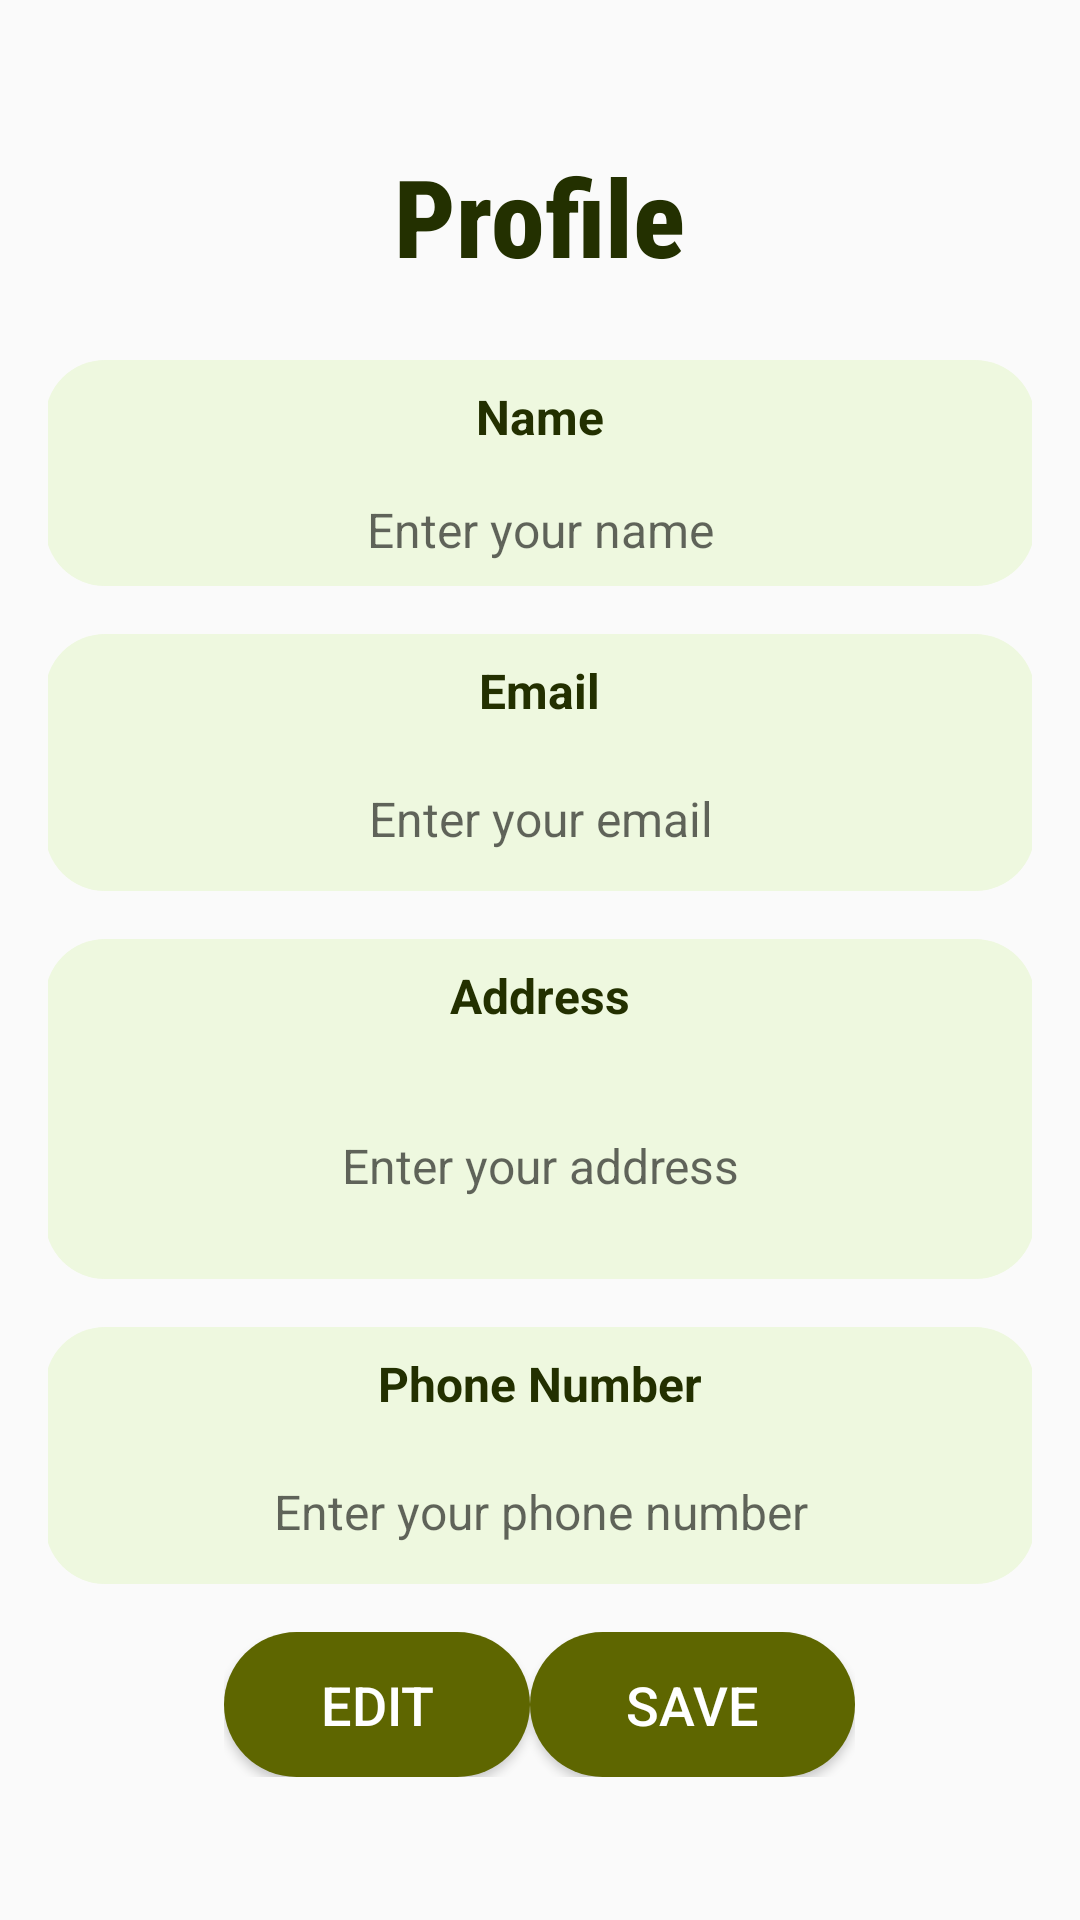

Here is an Android app screen rendered from its layout file. Give the layout XML and the strings, colors and styles it references.
<!-- AndroidManifest.xml: application theme Theme.AppCompat.DayNight.DarkActionBar -->
<!-- res/layout/activity_profile.xml -->
<?xml version="1.0" encoding="utf-8"?>
<LinearLayout xmlns:android="http://schemas.android.com/apk/res/android"
    xmlns:tools="http://schemas.android.com/tools"
    android:layout_width="match_parent"
    android:layout_height="match_parent"
    android:background="@drawable/bg_about"
    android:gravity="center"
    android:orientation="vertical"
    android:padding="16dp">

    <TextView
        android:id="@+id/textView3"
        android:layout_width="wrap_content"
        android:layout_height="wrap_content"
        android:layout_gravity="center"
        android:layout_marginBottom="24dp"
        android:fontFamily="sans-serif-condensed-medium"
        android:text="@string/strProfile"
        android:textColor="@color/moss_green"
        android:textSize="36sp"
        android:textStyle="bold" />

    <LinearLayout
        android:layout_width="330dp"
        android:layout_height="wrap_content"
        android:layout_marginBottom="16dp"
        android:background="@drawable/edittext_background"
        android:orientation="vertical">

        <TextView
            android:id="@+id/textViewNameLabel"
            android:layout_width="wrap_content"
            android:layout_height="wrap_content"
            android:layout_gravity="center"
            android:padding="8dp"
            android:text="@string/strName"
            android:textColor="@color/moss_green"
            android:textSize="16sp"
            android:textStyle="bold" />

        <EditText
            android:id="@+id/textViewName"
            android:layout_width="match_parent"
            android:layout_height="wrap_content"
            android:background="@android:color/transparent"
            android:hint="@string/strEntername"
            android:padding="8dp"
            android:textAlignment="center"
            android:textColor="@color/moss_green"
            android:textSize="16sp"
            tools:ignore="TouchTargetSizeCheck" />
    </LinearLayout>

    <LinearLayout
        android:layout_width="330dp"
        android:layout_height="wrap_content"
        android:layout_marginBottom="16dp"
        android:background="@drawable/edittext_background"
        android:orientation="vertical">

        <TextView
            android:id="@+id/textViewEmailLabel"
            android:layout_width="wrap_content"
            android:layout_height="wrap_content"
            android:layout_gravity="center"
            android:padding="8dp"
            android:text="@string/strEmail"
            android:textColor="@color/moss_green"
            android:textSize="16sp"
            android:textStyle="bold" />

        <EditText
            android:id="@+id/textViewEmail"
            android:layout_width="match_parent"
            android:layout_height="wrap_content"
            android:background="@android:color/transparent"
            android:hint="@string/strEnteremail"
            android:minHeight="48dp"
            android:padding="8dp"
            android:textAlignment="center"
            android:textColor="@color/moss_green"
            android:textSize="16sp" />
    </LinearLayout>

    <LinearLayout
        android:layout_width="330dp"
        android:layout_height="wrap_content"
        android:layout_marginBottom="16dp"
        android:background="@drawable/edittext_background"
        android:orientation="vertical">

        <TextView
            android:id="@+id/textViewAddressLabel"
            android:layout_width="wrap_content"
            android:layout_height="wrap_content"
            android:layout_gravity="center"
            android:padding="8dp"
            android:text="@string/strAddress"
            android:textColor="@color/moss_green"
            android:textSize="16sp"
            android:textStyle="bold" />

        <EditText
            android:id="@+id/editTextAddress"
            android:layout_width="match_parent"
            android:layout_height="wrap_content"
            android:background="@android:color/transparent"
            android:hint="@string/strEnteraddress"
            android:inputType="textMultiLine"
            android:lines="3"
            android:padding="8dp"
            android:textAlignment="center"
            android:textColor="@color/moss_green"
            android:textSize="16sp" />
    </LinearLayout>

    <LinearLayout
        android:layout_width="330dp"
        android:layout_height="wrap_content"
        android:layout_marginBottom="16dp"
        android:background="@drawable/edittext_background"
        android:orientation="vertical">

        <TextView
            android:id="@+id/textViewPhoneLabel"
            android:layout_width="wrap_content"
            android:layout_height="wrap_content"
            android:layout_gravity="center"
            android:padding="8dp"
            android:text="@string/strPhoneNumber"
            android:textColor="@color/moss_green"
            android:textSize="16sp"
            android:textStyle="bold" />

        <EditText
            android:id="@+id/editTextPhone"
            android:layout_width="match_parent"
            android:layout_height="wrap_content"
            android:background="@android:color/transparent"
            android:hint="@string/strEnterumber"
            android:inputType="phone"
            android:minHeight="48dp"
            android:padding="8dp"
            android:textAlignment="center"
            android:textColor="@color/moss_green"
            android:textSize="16sp" />
    </LinearLayout>


    <LinearLayout
        android:layout_width="wrap_content"
        android:layout_height="wrap_content"
        android:orientation="horizontal">


        <Button
            android:id="@+id/buttonEdit"
            android:layout_width="wrap_content"
            android:layout_height="wrap_content"
            android:layout_gravity="center"
            android:background="@drawable/button_background"
            android:paddingStart="32dp"
            android:paddingTop="12dp"
            android:paddingEnd="32dp"
            android:paddingBottom="12dp"
            android:text="@string/strEdit"
            android:textColor="@color/white"
            android:textSize="18sp" />


        <Button
            android:id="@+id/buttonSave"
            android:layout_width="wrap_content"
            android:layout_height="wrap_content"
            android:layout_gravity="center"
            android:background="@drawable/button_background"
            android:paddingStart="32dp"
            android:paddingTop="12dp"
            android:paddingEnd="32dp"
            android:paddingBottom="12dp"
            android:text="@string/strSave"
            android:textColor="@color/white"
            android:textSize="18sp" />

    </LinearLayout>


</LinearLayout>
<!-- resources referenced by this layout -->
<resources>
  <color name="moss_green">#233000</color>
  <color name="white">#FFFFFFFF</color>
  <!-- drawable bg_about (drawable) -->
  <?xml version="1.0" encoding="utf-8"?>
  
  <selector xmlns:android="http://schemas.android.com/apk/res/android">
      <item android:drawable="@mipmap/blur_bg"
          android:alpha="0.5">
  
      </item>
  </selector>
  <!-- drawable button_background (drawable) -->
  <?xml version="1.0" encoding="utf-8"?>
  
  <selector xmlns:android="http://schemas.android.com/apk/res/android">
      <item>
          <shape android:shape="rectangle">
              <corners android:radius="50dp"/>
              <solid android:color="@color/plated_green"/>
          </shape>
      </item>
  </selector>
  <!-- drawable edittext_background (drawable) -->
  <?xml version="1.0" encoding="utf-8"?>
  
  <selector xmlns:android="http://schemas.android.com/apk/res/android">
      <item>
          <shape android:shape="rectangle">
              <corners android:radius="20dp"/>
              <solid android:color="#EEF8DF"/>
          </shape>
      </item>
  </selector>
  <string name="strAddress">Address</string>
  <string name="strEdit">Edit</string>
  <string name="strEmail">Email</string>
  <string name="strEnteraddress">Enter your address</string>
  <string name="strEnteremail">Enter your email</string>
  <string name="strEntername">Enter your name</string>
  <string name="strEnterumber">Enter your phone number</string>
  <string name="strName">Name</string>
  <string name="strPhoneNumber">Phone Number</string>
  <string name="strProfile">Profile</string>
  <string name="strSave">Save</string>
  <color name="plated_green">#5E6600</color>
</resources>
